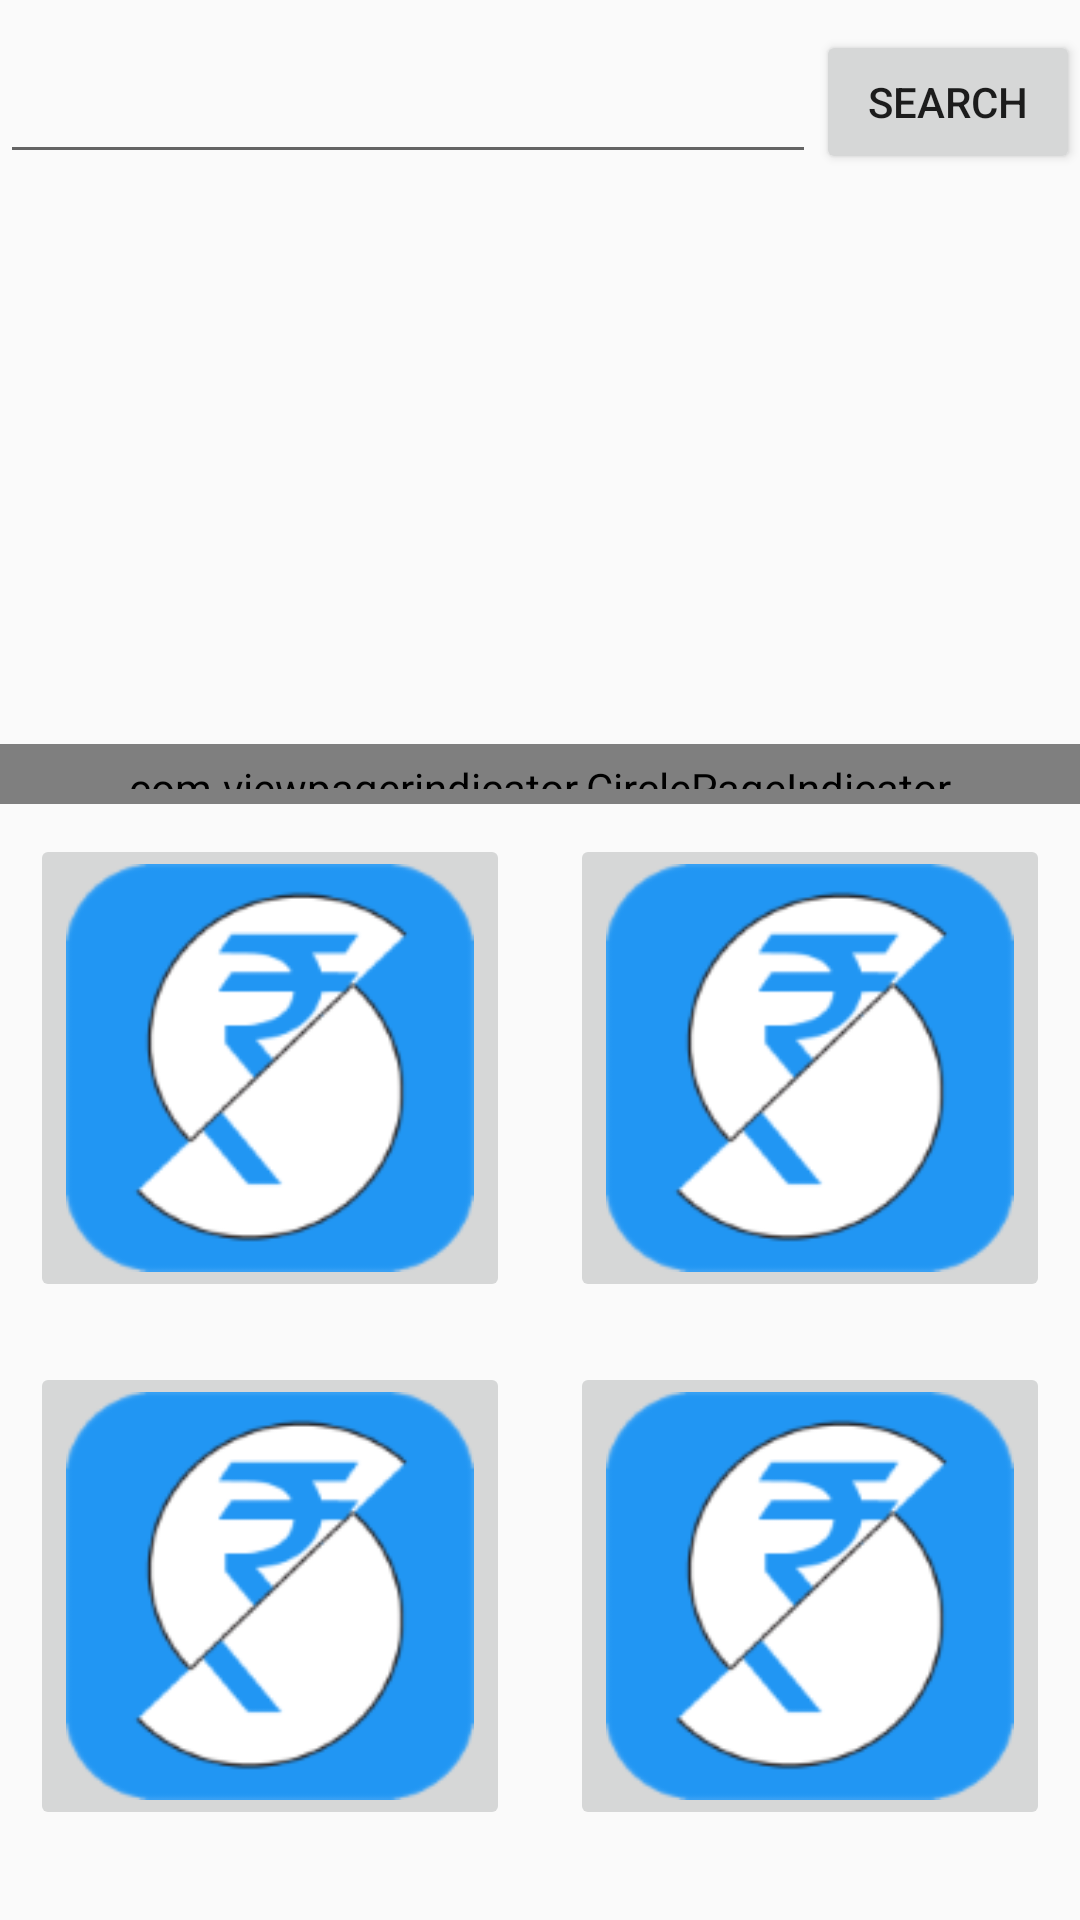

Layout XML and referenced resources for this Android screen:
<!-- AndroidManifest.xml: application theme AppTheme -->
<!-- res/layout/activity_home.xml -->
<?xml version="1.0" encoding="utf-8"?>
<ScrollView
    xmlns:android="http://schemas.android.com/apk/res/android"
    xmlns:tools="http://schemas.android.com/tools"
    android:layout_width="match_parent"
    android:layout_height="wrap_content"
    tools:context="in.slashed.slashed.ui.HomeActivity"
    android:fillViewport="true">

    <LinearLayout
        android:layout_width="match_parent"
        android:layout_height="wrap_content"
        android:orientation="vertical">

        <RelativeLayout
            android:layout_width="match_parent"
            android:layout_height="wrap_content">

            <Button
                android:layout_width="wrap_content"
                android:layout_height="wrap_content"
                android:text="Search"
                android:id="@+id/searchB"
                android:layout_alignParentTop="true"
                android:layout_alignParentRight="true"
                android:layout_alignParentEnd="true"
                android:layout_marginTop="10dp"/>

            <AutoCompleteTextView
                android:layout_width="wrap_content"
                android:layout_height="wrap_content"
                android:id="@+id/searchACTV"
                android:layout_alignParentTop="true"
                android:layout_alignParentLeft="true"
                android:layout_alignParentStart="true"
                android:layout_alignBottom="@+id/searchB"
                android:layout_toLeftOf="@+id/searchB"
                android:layout_marginTop="10dp"
                android:lines="1"
                android:ems="3"
                android:singleLine="true"/>

        </RelativeLayout>

        <RelativeLayout
            android:layout_width="match_parent"
            android:layout_height="200dp"
            android:id="@+id/pagerRL"
            android:layout_below="@+id/searchACTV"
            android:layout_marginTop="10dp">

            <android.support.v4.view.ViewPager
                android:id="@+id/pager"
                android:layout_width="wrap_content"
                android:layout_height="wrap_content"
                android:layout_weight="1"/>

            <com.viewpagerindicator.CirclePageIndicator
                android:id="@+id/indicator"
                android:layout_width="match_parent"
                android:layout_height="20dp"
                android:padding="5dp"
                android:layout_alignParentBottom="true"/>

        </RelativeLayout>

        <LinearLayout
            android:layout_width="match_parent"
            android:layout_height="wrap_content"
            android:orientation="vertical">

            <LinearLayout
                android:layout_width="match_parent"
                android:layout_height="wrap_content"
                android:orientation="horizontal">

                <ImageButton
                    android:layout_width="0dp"
                    android:layout_height="wrap_content"
                    android:id="@+id/imageButton1"
                    android:layout_margin="10dp"
                    android:layout_weight="1"
                    android:src="@mipmap/ic_launcher"
                    android:scaleType="fitXY"
                    android:adjustViewBounds="true"/>

                <ImageButton
                    android:layout_width="0dp"
                    android:layout_height="wrap_content"
                    android:id="@+id/imageButton2"
                    android:layout_margin="10dp"
                    android:layout_weight="1"
                    android:scaleType="fitXY"
                    android:src="@mipmap/ic_launcher"
                    android:adjustViewBounds="true"/>

            </LinearLayout>

            <LinearLayout
                android:layout_width="match_parent"
                android:layout_height="wrap_content"
                android:orientation="horizontal">

                <ImageButton
                    android:layout_width="0dp"
                    android:layout_height="wrap_content"
                    android:id="@+id/imageButton3"
                    android:layout_margin="10dp"
                    android:layout_weight="1"
                    android:adjustViewBounds="true"
                    android:src="@mipmap/ic_launcher"
                    android:scaleType="fitXY"/>

                <ImageButton
                    android:layout_width="0dp"
                    android:layout_height="wrap_content"
                    android:id="@+id/imageButton4"
                    android:layout_margin="10dp"
                    android:layout_weight="1"
                    android:src="@mipmap/ic_launcher"
                    android:scaleType="fitXY"
                    android:adjustViewBounds="true"/>

            </LinearLayout>

        </LinearLayout>

    </LinearLayout>

</ScrollView>
<!-- resources referenced by this layout -->
<resources>
  <!-- mipmap ic_launcher: png bitmap (mipmap-hdpi, 3411 bytes) -->
  <style name="AppTheme" parent="Theme.AppCompat.Light.DarkActionBar">
          
          <item name="colorPrimary">#2196f3</item>
          <item name="colorPrimaryDark">#1E88E5</item>
          <item name="colorAccent">#2196f3</item>
      </style>
</resources>
